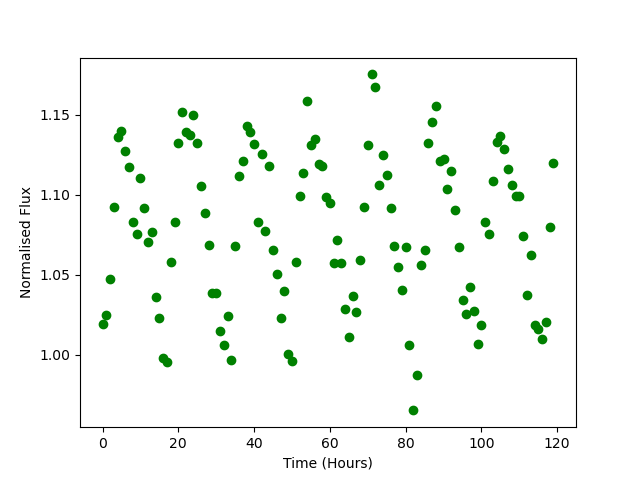

Source data for this figure (header and first rows):
Time, Flux
0.0, 1.019
1.0, 1.025
2.0, 1.047
3.0, 1.092
4.0, 1.136
5.0, 1.14
6.0, 1.127
7.0, 1.117
8.0, 1.083
9.0, 1.075
10.0, 1.11
11.0, 1.092
12.0, 1.071
13.0, 1.076
14.0, 1.036
15.0, 1.023
16.0, 0.998
17.0, 0.9951
18.0, 1.058
19.0, 1.083
20.0, 1.132
21.0, 1.152
22.0, 1.139
23.0, 1.137
24.0, 1.15
25.0, 1.132
26.0, 1.106
27.0, 1.088
28.0, 1.069
29.0, 1.038
30.0, 1.038
31.0, 1.015
32.0, 1.006
33.0, 1.024
34.0, 0.9963
35.0, 1.068
36.0, 1.112
37.0, 1.121
38.0, 1.143
39.0, 1.139
40.0, 1.132
41.0, 1.083
42.0, 1.125
43.0, 1.077
44.0, 1.118
45.0, 1.065
46.0, 1.05
47.0, 1.023
48.0, 1.04
49.0, 1
50.0, 0.9961
51.0, 1.058
52.0, 1.099
53.0, 1.114
54.0, 1.159
55.0, 1.131
56.0, 1.135
57.0, 1.119
58.0, 1.118
59.0, 1.099
... 60 more rows
